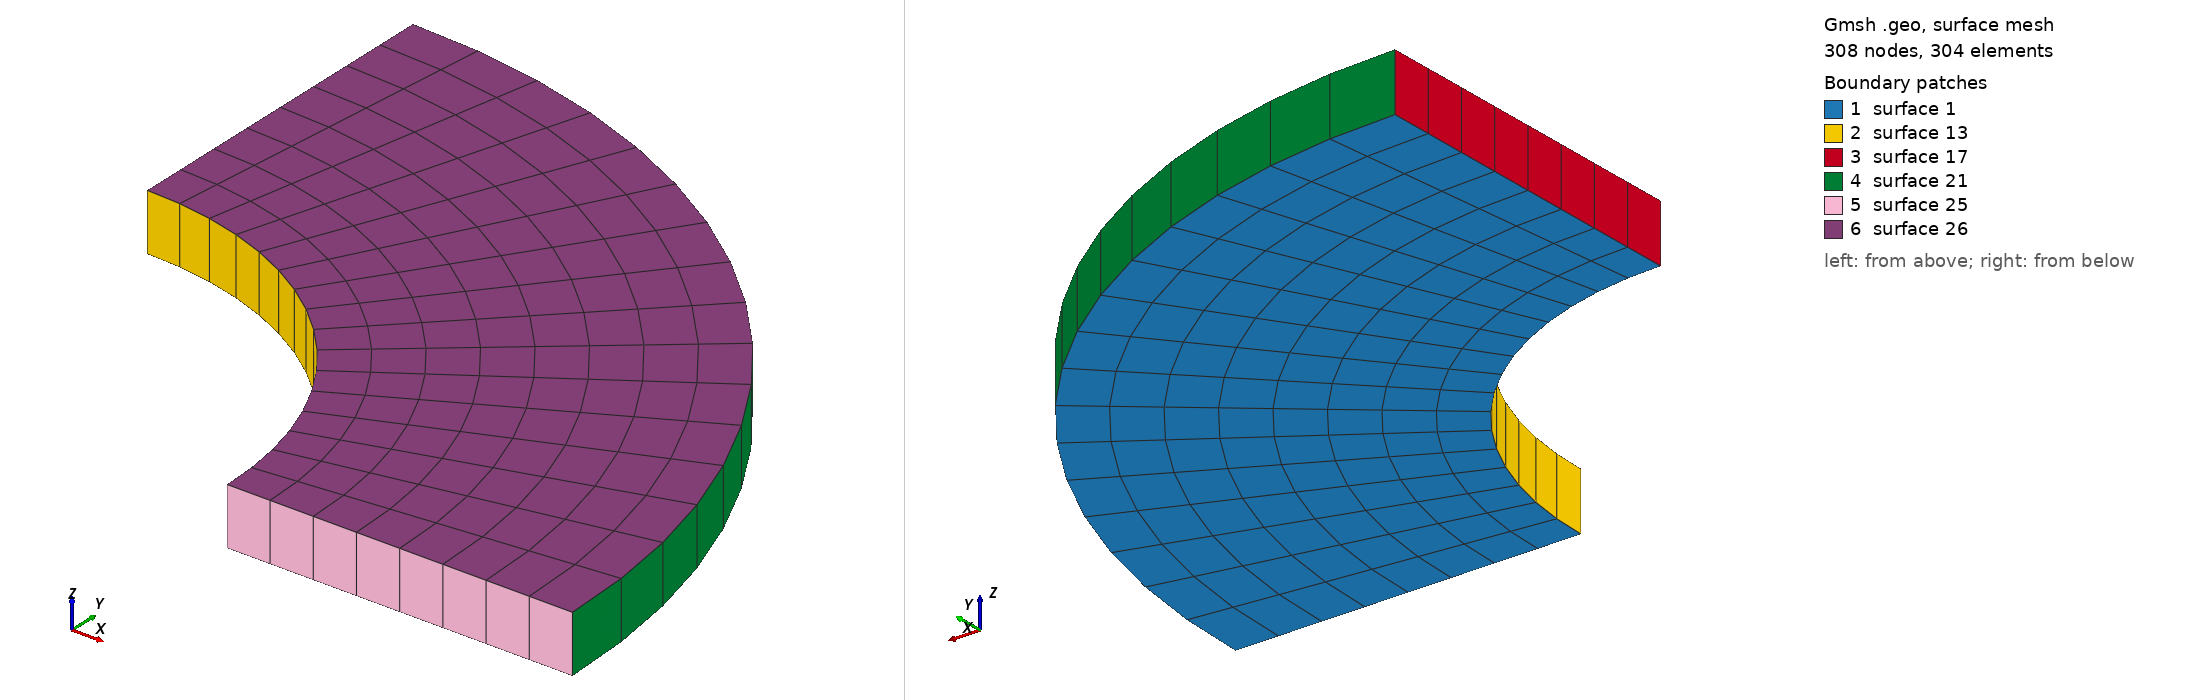

Gmsh geometry script, surface-meshed: 308 nodes, 304 surface elements. Boundary patches (legend numbers): 1 surface 1, 2 surface 13, 3 surface 17, 4 surface 21, 5 surface 25, 6 surface 26. Left view from above one corner, right view from below the opposite corner. The script declares no physical surfaces, so the legend lists its geometric surfaces. The drawing asked Gmsh for element sizes between 1% and 20% of the model's largest extent; the script's own settings can give other sizes.

=== pressurized_cylinder.geo (drawn) ===
SetOrder 2;
r1=3.;
r2=6.;
Point(1)={0.0,0.0,0.0};
Point(2)={r1,0.0,0.0};
Point(3)={0.0,r1,0.0};
Point(4)={r2,0.0,0.0};
Point(5)={0.0,r2,0.0};
//+
Line(1) = {2, 4};
//+
Line(2) = {3, 5};
//+
Circle(3) = {2, 1, 3};
//+
Circle(4) = {4, 1, 5};
//+
Curve Loop(1) = {3, 2, -4, -1};
//+
Plane Surface(1) = {1};
//+
Transfinite Curve {1, 2} = 9 Using Progression 1;
//+
Transfinite Curve {3, 4} = 17 Using Progression 1;
//+
Transfinite Surface {1} = {2, 4, 5, 3};
//+
Recombine Surface {1};
//+
Extrude {0, 0, 0.5} {
  Surface{1}; Layers {1}; Recombine;
}//+
Physical Volume("CYLINDER", 27) = {1};
